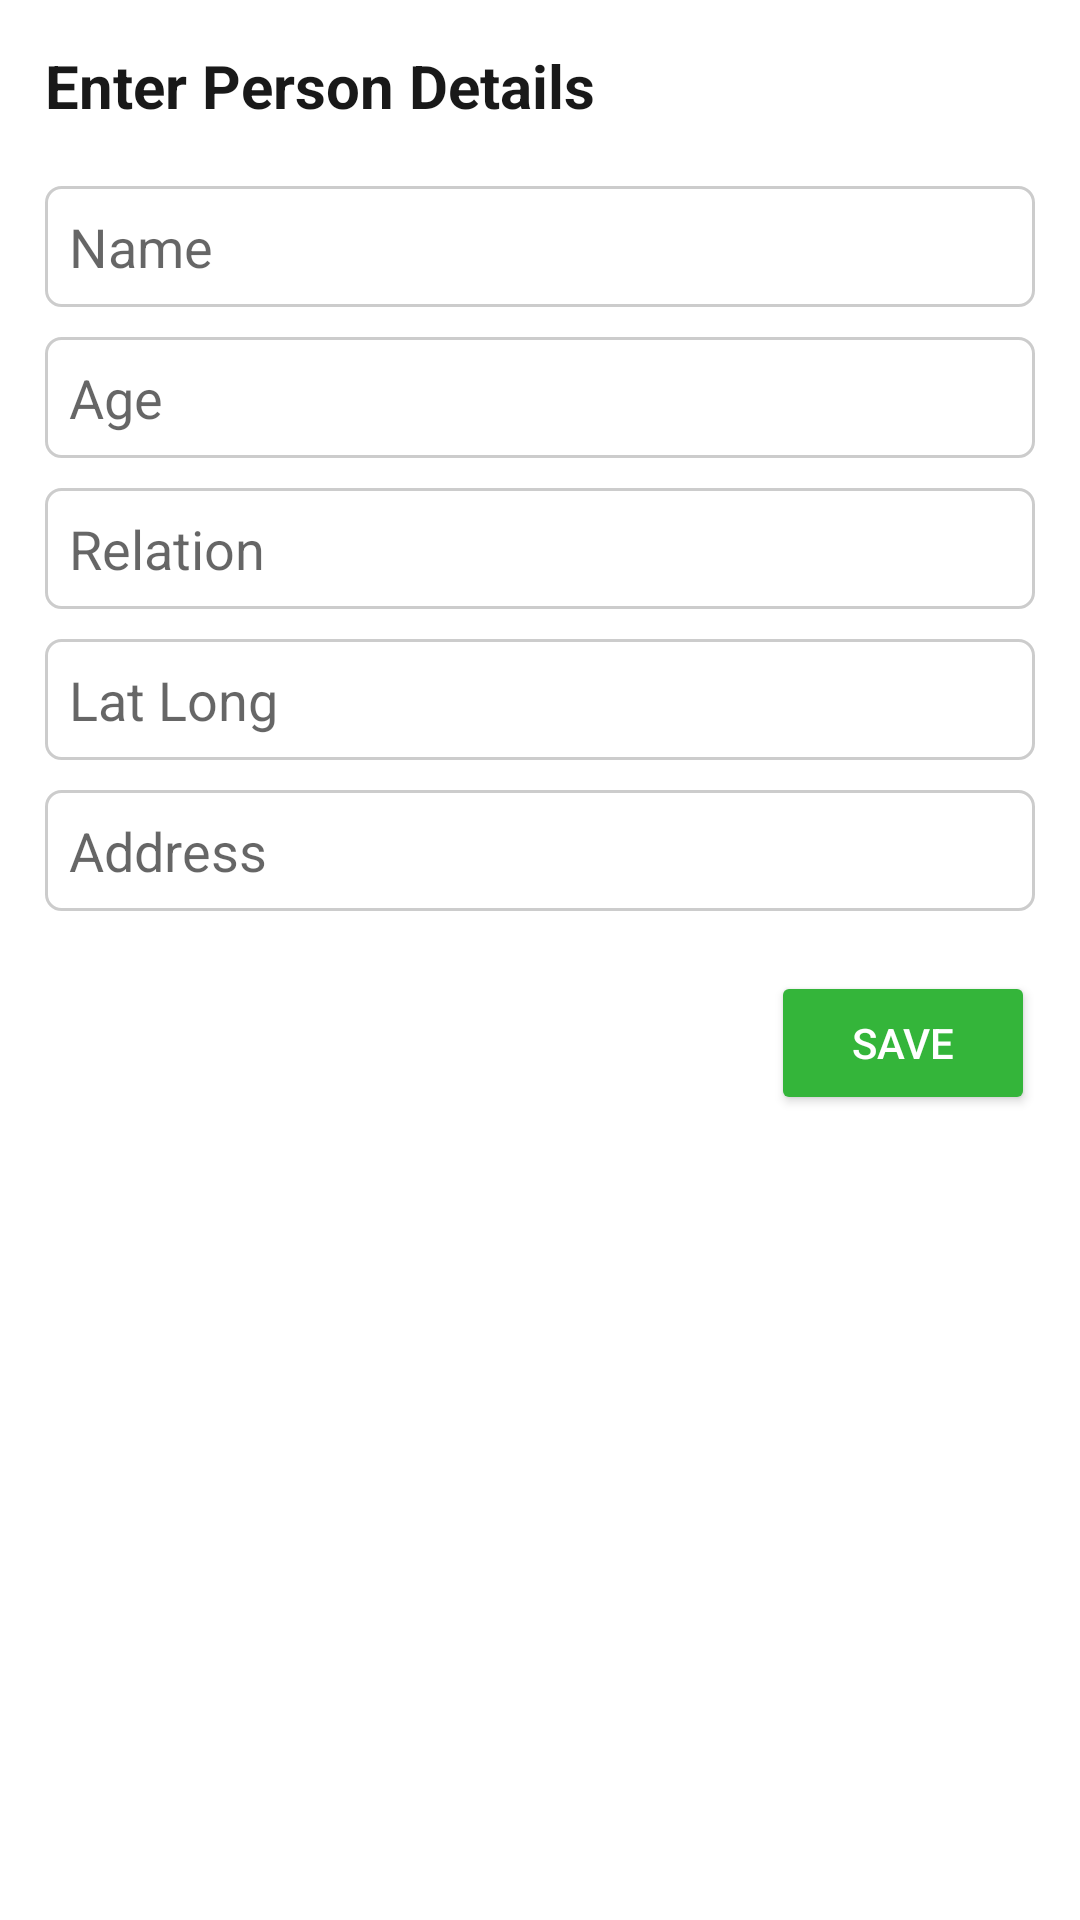

Here is an Android app screen rendered from its layout file. Give the layout XML and the strings, colors and styles it references.
<!-- AndroidManifest.xml: application theme AppTheme -->
<!-- res/layout/dialog_layout.xml -->
<?xml version="1.0" encoding="utf-8"?>
<androidx.constraintlayout.widget.ConstraintLayout xmlns:android="http://schemas.android.com/apk/res/android"
    xmlns:app="http://schemas.android.com/apk/res-auto"
    android:layout_width="match_parent"
    android:layout_height="wrap_content"
    android:background="@drawable/curved_background"
    android:padding="15dp">

    <TextView
        android:id="@+id/titleDetail"
        android:layout_width="wrap_content"
        android:layout_height="wrap_content"
        android:text="@string/enter_person_details"
        android:textSize="20sp"
        android:textStyle="bold"
        android:textColor="@color/colorText"
        app:layout_constraintStart_toStartOf="parent"
        app:layout_constraintTop_toTopOf="parent" />

    <androidx.appcompat.widget.AppCompatEditText
        android:id="@+id/nameEdt"
        android:layout_width="match_parent"
        android:layout_height="wrap_content"
        android:layout_marginTop="20dp"
        android:background="@drawable/custom_marker_background"
        android:hint="@string/name_"
        android:textColor="@color/colorText"
        android:padding="8dp"
        app:layout_constraintEnd_toEndOf="parent"
        app:layout_constraintStart_toStartOf="parent"
        app:layout_constraintTop_toBottomOf="@id/titleDetail" />

    <androidx.appcompat.widget.AppCompatEditText
        android:id="@+id/ageEdt"
        android:layout_width="match_parent"
        android:layout_height="wrap_content"
        android:layout_marginTop="10dp"
        android:textColor="@color/colorText"
        android:inputType="number"
        android:maxLength="2"
        android:background="@drawable/custom_marker_background"
        android:hint="@string/age"
        android:padding="8dp"
        app:layout_constraintEnd_toEndOf="parent"
        app:layout_constraintStart_toStartOf="parent"
        app:layout_constraintTop_toBottomOf="@id/nameEdt" />

    <androidx.appcompat.widget.AppCompatEditText
        android:id="@+id/relationEdt"
        android:layout_width="match_parent"
        android:layout_height="wrap_content"
        android:layout_marginTop="10dp"
        android:textColor="@color/colorText"
        android:background="@drawable/custom_marker_background"
        android:hint="@string/relation"
        android:padding="8dp"
        app:layout_constraintEnd_toEndOf="parent"
        app:layout_constraintStart_toStartOf="parent"
        app:layout_constraintTop_toBottomOf="@id/ageEdt" />

    <androidx.appcompat.widget.AppCompatEditText
        android:id="@+id/latlongEdt"
        android:layout_width="match_parent"
        android:layout_height="wrap_content"
        android:layout_marginTop="10dp"
        android:textColor="@color/colorText"
        android:background="@drawable/custom_marker_background"
        android:hint="@string/lat_long"
        android:padding="8dp"
        app:layout_constraintEnd_toEndOf="parent"
        app:layout_constraintStart_toStartOf="parent"
        app:layout_constraintTop_toBottomOf="@id/relationEdt" />

    <androidx.appcompat.widget.AppCompatEditText
        android:id="@+id/addressEdt"
        android:layout_width="match_parent"
        android:layout_height="wrap_content"
        android:layout_marginTop="10dp"
        android:background="@drawable/custom_marker_background"
        android:hint="@string/address_"
        android:textColor="@color/colorText"
        android:padding="8dp"
        app:layout_constraintEnd_toEndOf="parent"
        app:layout_constraintStart_toStartOf="parent"
        app:layout_constraintTop_toBottomOf="@id/latlongEdt" />


    <androidx.appcompat.widget.AppCompatButton
        android:id="@+id/closeButton"
        android:layout_width="wrap_content"
        android:layout_height="wrap_content"
        android:layout_marginTop="20dp"
        android:backgroundTint="@color/colorRed"
        android:text="@string/close"
        android:visibility="gone"
        android:textColor="@color/colorWhite"
        app:layout_constraintStart_toStartOf="parent"
        app:layout_constraintBottom_toBottomOf="parent" />

    <androidx.appcompat.widget.AppCompatButton
        android:id="@+id/saveButton"
        android:layout_width="wrap_content"
        android:layout_height="wrap_content"
        android:layout_marginTop="20dp"
        android:backgroundTint="@color/colorGreen"
        android:text="@string/save"
        android:textColor="@color/colorWhite"
        app:layout_constraintEnd_toEndOf="parent"
        app:layout_constraintTop_toBottomOf="@+id/addressEdt" />
</androidx.constraintlayout.widget.ConstraintLayout>
<!-- resources referenced by this layout -->
<resources>
  <color name="colorGreen">#34B53A</color>
  <color name="colorRed">#D53232</color>
  <color name="colorText">#E6000000</color>
  <color name="colorWhite">#ffffff</color>
  <!-- drawable curved_background (drawable) -->
  <?xml version="1.0" encoding="utf-8"?>
      <shape xmlns:android="http://schemas.android.com/apk/res/android"
          android:shape="rectangle">
          <solid android:color="@android:color/white" />
          <stroke
              android:width="1dp"
              android:color="@color/colorWhite" />
          <corners android:radius="10dp" />
      </shape>
  <!-- drawable custom_marker_background (drawable) -->
  <?xml version="1.0" encoding="utf-8"?>
      <shape xmlns:android="http://schemas.android.com/apk/res/android"
          android:shape="rectangle">
          <solid android:color="@android:color/white" />
          <stroke
              android:width="1dp"
              android:color="@color/colorGray" />
          <corners android:radius="5dp" />
      </shape>
  <string name="address_">Address</string>
  <string name="age">Age</string>
  <string name="close">Close</string>
  <string name="enter_person_details">Enter Person Details</string>
  <string name="lat_long">Lat Long</string>
  <string name="name_">Name</string>
  <string name="relation">Relation</string>
  <string name="save">Save</string>
  <style name="AppTheme" parent="Theme.MaterialComponents.Light.NoActionBar">
  
          <item name="colorPrimary">@color/colorPrimary</item>
          <item name="colorPrimaryVariant">@color/colorPrimaryVariant</item>
          <item name="colorSecondary">@color/colorAccent</item>
          <item name="colorSecondaryVariant">@color/colorAccent</item>
  
          <item name="colorSurface">@color/color_surface</item>
          <item name="colorError">@color/color_error</item>
  
          <item name="colorOnPrimary">@color/color_on_primary</item>
          <item name="colorOnSecondary">@color/color_on_secondary</item>
          <item name="colorOnBackground">@color/color_on_background</item>
          <item name="colorOnSurface">@color/color_on_surface</item>
          <item name="colorOnError">@color/color_on_error</item>
      </style>
  <color name="colorGray">#33000000</color>
  <color name="colorPrimary">#29B6F6</color>
  <color name="colorPrimaryVariant">#0288D1</color>
  <color name="colorAccent">#0288D1</color>
  <color name="color_surface">#ffffff</color>
  <color name="color_error">#b00020</color>
  <color name="color_on_primary">#ffffff</color>
  <color name="color_on_secondary">#ffffff</color>
  <color name="color_on_background">#000000</color>
  <color name="color_on_surface">#000000</color>
  <color name="color_on_error">#ffffff</color>
</resources>
